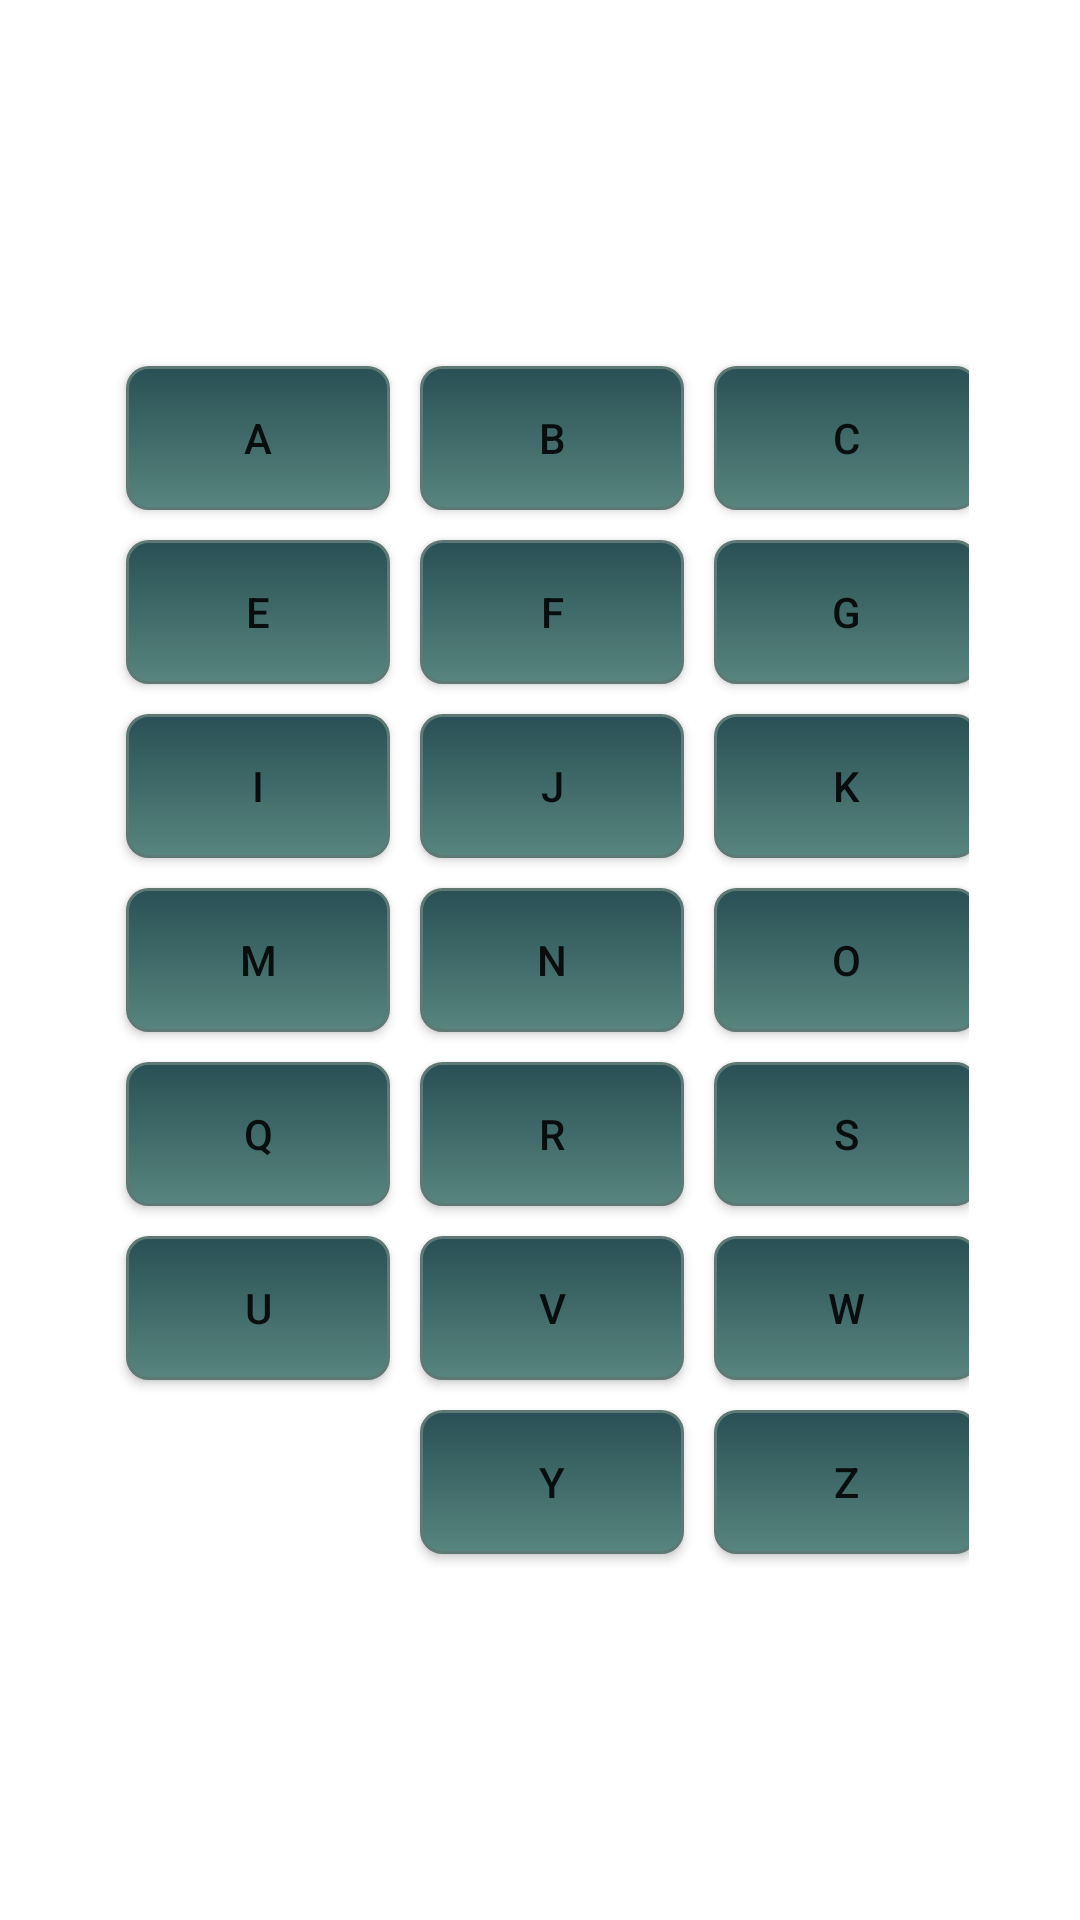

This screen was rendered from an Android layout file. Write that file and the resources it references.
<!-- AndroidManifest.xml: application theme AppTheme -->
<!-- res/layout/activity_main.xml -->
<?xml version="1.0" encoding="utf-8"?>
<LinearLayout android:layout_height="match_parent"
    android:layout_width="match_parent"
    android:gravity="center"
    android:layout_gravity="center"
    xmlns:android="http://schemas.android.com/apk/res/android">
<ScrollView xmlns:android="http://schemas.android.com/apk/res/android"
    android:layout_width="fill_parent"
    android:layout_height="fill_parent"
    android:layout_gravity="center"
android:foregroundGravity="center"
    android:layout_weight="1">

    <RelativeLayout xmlns:android="http://schemas.android.com/apk/res/android"
        xmlns:tools="http://schemas.android.com/tools"
        android:layout_width="match_parent"
        android:layout_height="match_parent"
        android:layout_gravity="center"
        android:gravity="center"

        android:padding="37dp"
        tools:context="com.sifatsdroid.U_GRE.MainActivity">





            >

            <GridLayout
                android:layout_width="match_parent"
                android:layout_height="match_parent"
                android:layout_weight="1"
                android:layout_gravity="center"






                android:columnCount="4"
                android:orientation="horizontal">


                <Button
                    android:id="@+id/button1"
                    android:layout_width="wrap_content"
                    android:background="@drawable/roundedbutton"
                    android:layout_height="wrap_content"
                    android:layout_alignParentLeft="true"
                    android:layout_alignParentStart="true"
                    android:layout_margin="5dp"

                    android:text="A" />

                <Button
                    android:id="@+id/button2"
                    android:layout_width="wrap_content"
                    android:layout_height="wrap_content"
                    android:background="@drawable/roundedbutton"
                    android:layout_margin="5dp"
                    android:text="B" />

                <Button
                    android:id="@+id/button3"
                    android:layout_width="wrap_content"
                    android:layout_height="wrap_content"
                    android:background="@drawable/roundedbutton"
                    android:layout_margin="5dp"
                    android:text="C" />


                <Button
                    android:id="@+id/button4"
                    android:layout_width="wrap_content"
                    android:background="@drawable/roundedbutton"
                    android:layout_height="wrap_content"
                    android:layout_margin="5dp"

                    android:text="D" />

                <Button
                    android:id="@+id/button5"
                    android:layout_width="wrap_content"
                    android:layout_height="wrap_content"
                    android:background="@drawable/roundedbutton"
                    android:layout_margin="5dp"
                    android:text="E" />

                <Button
                    android:id="@+id/button6"
                    android:layout_width="wrap_content"
                    android:layout_height="wrap_content"
                    android:background="@drawable/roundedbutton"
                    android:layout_margin="5dp"
                    android:text="F" />

                <Button
                    android:id="@+id/button7"
                    android:layout_width="wrap_content"
                    android:background="@drawable/roundedbutton"
                    android:layout_margin="5dp"
                    android:layout_height="wrap_content"

                    android:text="G" />

                <Button
                    android:id="@+id/button8"
                    android:layout_width="wrap_content"
                    android:layout_height="wrap_content"
                    android:background="@drawable/roundedbutton"
                    android:layout_margin="5dp"

                    android:text="H" />

                <Button
                    android:id="@+id/button9"
                    android:layout_width="wrap_content"
                    android:layout_height="wrap_content"
                    android:background="@drawable/roundedbutton"
                    android:layout_margin="5dp"

                    android:text="I" />

                <Button
                    android:id="@+id/button10"
                    android:layout_width="wrap_content"

                    android:layout_height="wrap_content"
                    android:background="@drawable/roundedbutton"
                    android:layout_margin="5dp"

                    android:text="J" />

                <Button
                    android:id="@+id/button11"
                    android:layout_width="wrap_content"
                    android:layout_height="wrap_content"
                    android:background="@drawable/roundedbutton"
                    android:layout_margin="5dp"

                    android:text="K" />

                <Button
                    android:id="@+id/button12"
                    android:layout_width="wrap_content"
                    android:layout_height="wrap_content"
                    android:background="@drawable/roundedbutton"
                    android:layout_margin="5dp"

                    android:text="L" />

                <Button
                    android:id="@+id/button13"
                    android:layout_width="wrap_content"

                    android:layout_height="wrap_content"
                    android:background="@drawable/roundedbutton"
                    android:layout_margin="5dp"

                    android:text="M" />

                <Button
                    android:id="@+id/button14"
                    android:layout_width="wrap_content"
                    android:layout_height="wrap_content"
                    android:background="@drawable/roundedbutton"
                    android:layout_margin="5dp"

                    android:text="N" />

                <Button
                    android:id="@+id/button15"
                    android:layout_width="wrap_content"
                    android:layout_height="wrap_content"
                    android:background="@drawable/roundedbutton"
                    android:layout_margin="5dp"

                    android:text="O" />

                <Button
                    android:id="@+id/button16"
                    android:layout_width="wrap_content"

                    android:layout_height="wrap_content"
                    android:background="@drawable/roundedbutton"
                    android:layout_margin="5dp"

                    android:text="P" />

                <Button
                    android:id="@+id/button17"
                    android:layout_width="wrap_content"
                    android:layout_height="wrap_content"
                    android:background="@drawable/roundedbutton"
                    android:layout_margin="5dp"

                    android:text="Q" />

                <Button
                    android:id="@+id/button18"
                    android:layout_width="wrap_content"
                    android:layout_height="wrap_content"
                    android:background="@drawable/roundedbutton"
                    android:layout_margin="5dp"

                    android:text="R" />

                <Button
                    android:id="@+id/button19"
                    android:layout_width="wrap_content"

                    android:layout_height="wrap_content"
                    android:background="@drawable/roundedbutton"
                    android:layout_margin="5dp"

                    android:text="S" />

                <Button
                    android:id="@+id/button20"
                    android:layout_width="wrap_content"
                    android:layout_height="wrap_content"
                    android:background="@drawable/roundedbutton"
                    android:layout_margin="5dp"

                    android:text="T" />

                <Button
                    android:id="@+id/button21"
                    android:layout_width="wrap_content"
                    android:layout_height="wrap_content"
                    android:background="@drawable/roundedbutton"
                    android:layout_margin="5dp"

                    android:text="U" />

                <Button
                    android:id="@+id/button22"
                    android:layout_width="wrap_content"

                    android:layout_height="wrap_content"
                    android:background="@drawable/roundedbutton"
                    android:layout_margin="5dp"

                    android:text="V" />

                <Button
                    android:id="@+id/button23"
                    android:layout_width="wrap_content"
                    android:layout_height="wrap_content"
                    android:background="@drawable/roundedbutton"
                    android:layout_margin="5dp"

                    android:text="W" />

                <Button
                    android:id="@+id/button24"
                    android:layout_width="wrap_content"
                    android:layout_height="wrap_content"
                    android:background="@drawable/roundedbutton"
                    android:layout_margin="5dp"


                    android:text="X" />


                <Button
                    android:id="@+id/button25"
                    android:layout_width="wrap_content"
                    android:layout_height="wrap_content"
                    android:background="@drawable/roundedbutton"
                    android:layout_margin="5dp"
                    android:layout_column="1"
                    android:text="Y" />

                <Button
                    android:id="@+id/button26"
                    android:layout_width="wrap_content"
                    android:layout_height="wrap_content"
                    android:background="@drawable/roundedbutton"
                    android:layout_margin="5dp"
                    android:layout_column="2"
                    android:text="Z" />




            </GridLayout>

    </RelativeLayout>
</ScrollView>
</LinearLayout>
<!-- resources referenced by this layout -->
<resources>
  <!-- drawable roundedbutton (drawable) -->
  <?xml version="1.0" encoding="utf-8"?>
  <selector xmlns:android="http://schemas.android.com/apk/res/android" >
      <item android:state_pressed="true" >
          <shape android:shape="rectangle"  >
              <corners android:radius="7dip" />
              <stroke android:width="1dip" android:color="#5e7974" />
              <gradient android:angle="-90" android:startColor="#295055" android:endColor="#689a92"  />
          </shape>
      </item>
      <item android:state_focused="true">
          <shape android:shape="rectangle"  >
              <corners android:radius="7dip" />
              <stroke android:width="1dip" android:color="#5e7974" />
              <solid android:color="#295055"/>
          </shape>
      </item>
      <item >
          <shape android:shape="rectangle"  >
              <corners android:radius="7dip" />
              <stroke android:width="1dip" android:color="#5e7974" />
              <gradient android:angle="-90" android:startColor="#295055" android:endColor="#58857e" />
          </shape>
      </item>
  </selector>
</resources>
